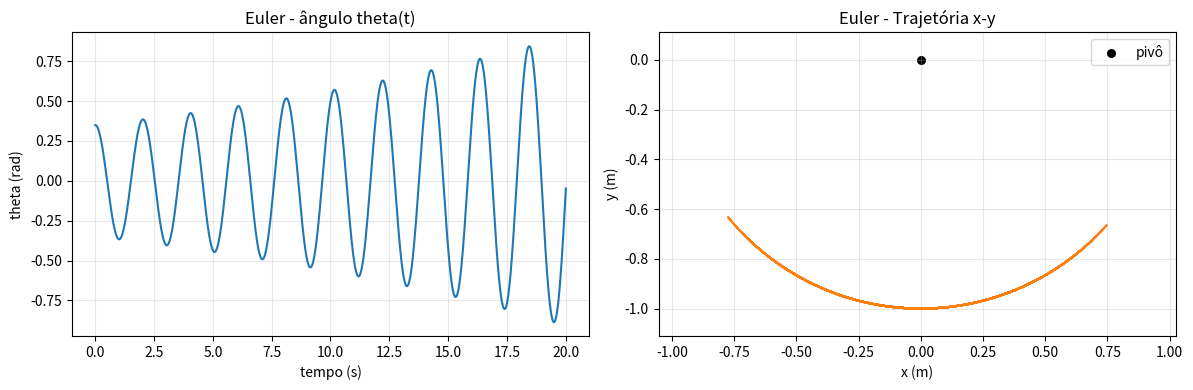
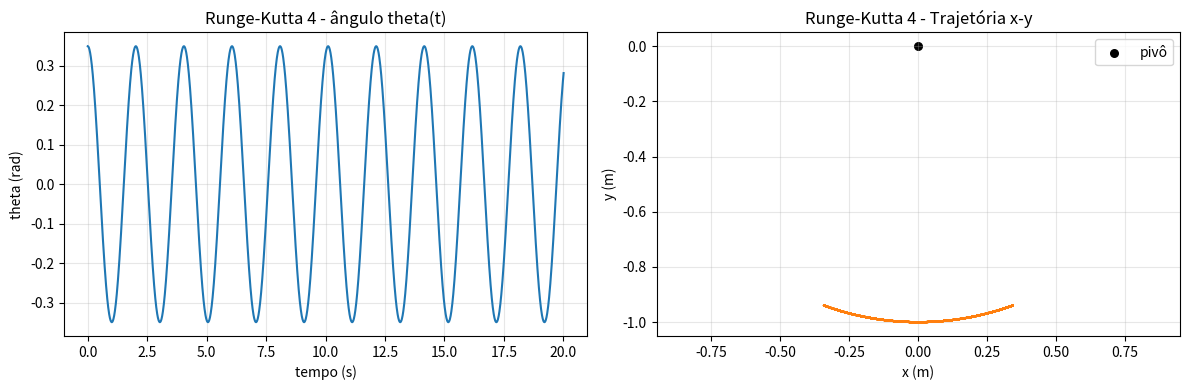

Reproduce these figures in Python, in order.
import numpy as np
import matplotlib.pyplot as plt

# ============================================================
# BLOCO 1: PARÂMETROS DO PROBLEMA
# ============================================================
# Parâmetros físicos do sistema
g = 9.81                      # gravidade (m/s²)
L = 1.0                       # comprimento do fio (m)

# Condições iniciais
theta0 = np.deg2rad(20.0)     # ângulo inicial em radianos
omega0 = 0.0                  # velocidade angular inicial (rad/s)

# Parâmetros numéricos da simulação
dt = 0.01                     # passo de tempo (s)
t_final = 20.0                # tempo total de simulação (s)
t = np.arange(0.0, t_final + dt, dt)
N = len(t)                    # número total de pontos de tempo

# ============================================================
# BLOCO 2: MÉTODO DE EULER
# ============================================================
# Lógica: a cada passo de tempo, calculamos a aceleração angular
# e atualizamos velocidade e ângulo com aproximação linear.
def simular_euler():
    theta = np.zeros(N)       # vetor do ângulo no tempo
    omega = np.zeros(N)       # vetor da velocidade angular no tempo

    theta[0] = theta0         # aplica condição inicial do ângulo
    omega[0] = omega0         # aplica condição inicial da velocidade

    for i in range(N - 1):
        alpha = -(g / L) * np.sin(theta[i])   # aceleração angular da EDO
        omega[i + 1] = omega[i] + alpha * dt  # atualiza velocidade
        theta[i + 1] = theta[i] + omega[i] * dt  # atualiza ângulo

    return theta, omega

# ============================================================
# BLOCO 3: MÉTODO RUNGE-KUTTA DE 4ª ORDEM (RK4)
# ============================================================
# Lógica: RK4 calcula 4 estimativas de derivada em cada passo
# e faz uma média ponderada. Em geral, é mais preciso que Euler.
def derivadas(theta, omega):
    dtheta_dt = omega
    domega_dt = -(g / L) * np.sin(theta)
    return dtheta_dt, domega_dt

def simular_rk4():
    theta = np.zeros(N)
    omega = np.zeros(N)

    theta[0] = theta0
    omega[0] = omega0

    for i in range(N - 1):
        th = theta[i]
        om = omega[i]

        k1_th, k1_om = derivadas(th, om)
        k2_th, k2_om = derivadas(th + 0.5 * dt * k1_th, om + 0.5 * dt * k1_om)
        k3_th, k3_om = derivadas(th + 0.5 * dt * k2_th, om + 0.5 * dt * k2_om)
        k4_th, k4_om = derivadas(th + dt * k3_th, om + dt * k3_om)

        theta[i + 1] = th + (dt / 6.0) * (k1_th + 2*k2_th + 2*k3_th + k4_th)
        omega[i + 1] = om + (dt / 6.0) * (k1_om + 2*k2_om + 2*k3_om + k4_om)

    return theta, omega

# ============================================================
# BLOCO 4: FUNÇÕES DE SAÍDA (TEXTO + GRÁFICOS)
# ============================================================
# Esta função mostra uma tabela curta para você conferir os números
# gerados no começo da simulação.
def mostrar_saida_numerica(nome_metodo, theta, omega):
    x = L * np.sin(theta)
    print(f"\nSaída numérica - {nome_metodo}")
    print(" i   t(s)    theta(rad)    omega(rad/s)    x(m)")
    for i in range(10):
        print(f"{i:2d}  {t[i]:6.3f}   {theta[i]:10.6f}    {omega[i]:11.6f}   {x[i]:8.5f}")

# Esta função faz dois gráficos:
# 1) theta(t), para ver a oscilação no tempo
# 2) trajetória x-y da massa
def plotar_pendulo(nome_metodo, theta):
    x = L * np.sin(theta)
    y = -L * np.cos(theta)

    fig, axs = plt.subplots(1, 2, figsize=(12, 4))

    axs[0].plot(t, theta, color='tab:blue')
    axs[0].set_title(f'{nome_metodo} - ângulo theta(t)')
    axs[0].set_xlabel('tempo (s)')
    axs[0].set_ylabel('theta (rad)')
    axs[0].grid(alpha=0.3)

    axs[1].plot(x, y, color='tab:orange')
    axs[1].scatter([0.0], [0.0], color='black', s=30, label='pivô')
    axs[1].set_title(f'{nome_metodo} - Trajetória x-y')
    axs[1].set_xlabel('x (m)')
    axs[1].set_ylabel('y (m)')
    axs[1].axis('equal')
    axs[1].grid(alpha=0.3)
    axs[1].legend()

    plt.tight_layout()
    plt.show()


# BLOCO 5: EXECUÇÃO COM EULER
# Primeiro rodamos a simulação, depois mostramos tabela e gráficos.
theta_euler, omega_euler = simular_euler()
mostrar_saida_numerica('Euler', theta_euler, omega_euler)
plotar_pendulo('Euler', theta_euler)


# BLOCO 6: EXECUÇÃO COM RK4
# Mesma lógica da célula anterior, agora com método mais preciso.
theta_rk4, omega_rk4 = simular_rk4()
mostrar_saida_numerica('Runge-Kutta 4', theta_rk4, omega_rk4)
plotar_pendulo('Runge-Kutta 4', theta_rk4)
